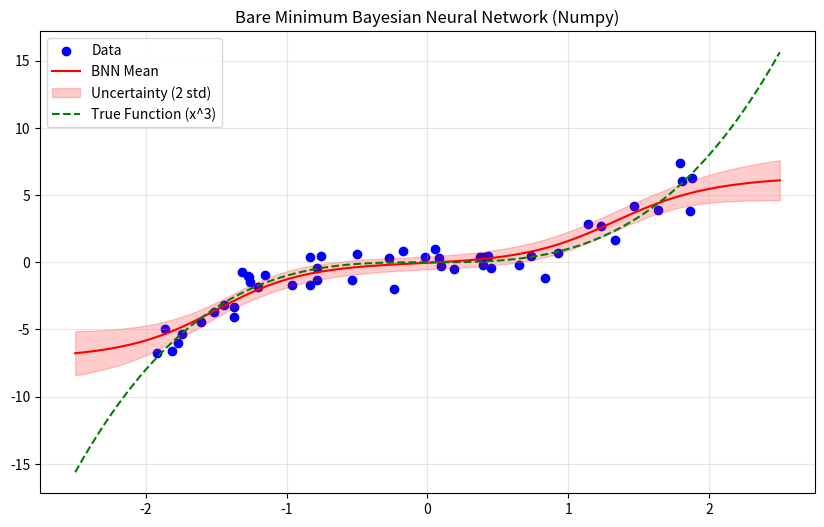

Generate this figure with matplotlib:
# [redacted]

import numpy as np
import matplotlib.pyplot as plt

# -----------------------------------------------------------------------------
# Bare Minimum Bayesian Neural Network (BNN) Example
# Using Numpy and Metropolis-Hastings Sampling
# -----------------------------------------------------------------------------
#
# WHY BAYESIAN NEURAL NETWORKS?
# -----------------------------
# Standard Neural Networks (NN) give you a single answer: "I predict y=5.2".
# But they don't tell you how CONFIDENT they are. They might be "guessing"
# because they haven't seen data like this before.
#
# Bayesian Neural Networks (BNN) give you a DISTRIBUTION of answers.
# Instead of learning one "best" set of weights, we learn a probability
# distribution over all possible weights.
#
# BENEFITS:
# 1. Uncertainty Quantification: The model tells you when it "doesn't know".
#    (e.g., "I predict y=5.2, but the standard deviation is huge (±10.0)")
# 2. Robustness: Less likely to overfit because we average over many models.
# 3. Safety: Critical for self-driving cars, medical diagnosis, etc.
#
# HOW IT WORKS (SIMPLIFIED):
# 1. We define a "Prior" belief about weights (e.g., they should be small).
# 2. We see Data and calculate "Likelihood" (how well weights fit data).
# 3. We combine them to get the "Posterior" (updated belief about weights).
# 4. Since we can't calculate the Posterior exactly, we use MCMC sampling
#    to "explore" the landscape of good weights.
# -----------------------------------------------------------------------------

def simple_bnn_example():
    print("Bare Minimum BNN Example (Numpy + Metropolis-Hastings)")
    print("======================================================")

    # 1. Generate Non-Linear Data (y = x^3 + noise)
    np.random.seed(42)
    # IMPROVEMENT 1: More Data
    # Increasing samples from 20 -> 50 gives the model more evidence.
    # This sharpens the posterior (reduces uncertainty) and improves accuracy.
    N_SAMPLES = 50
    
    # TRUE_NOISE_STD is used ONLY to generate the synthetic data.
    # The model does NOT know this value. It must infer it.
    TRUE_NOISE_STD = 1.0 
    
    X = np.random.uniform(-2, 2, size=(N_SAMPLES, 1))
    y = X**3 + np.random.normal(0, TRUE_NOISE_STD, size=(N_SAMPLES, 1))
    
    # 2. Define Network Architecture
    # Structure: 1 input -> 5 hidden (tanh) -> 1 output
    #
    # QUESTION: Why 5 neurons (17 params) for a cubic function (4 params)?
    # A polynomial model (ax^3 + bx^2 + cx + d) fits this perfectly with 4 params.
    # However, a Neural Network does not know about polynomials!
    # It must build the curve x^3 using "tanh" functions (S-shaped curves).
    #
    # This is the "Universal Approximation" cost:
    # To approximate a simple polynomial using generic S-curves, we often need
    # MORE parameters than the polynomial itself.
    # 3 neurons was too stiff; 5 neurons gives enough flexibility to bend.
    n_input, n_hidden, n_output = 1, 5, 1
    n_params = (n_input * n_hidden) + n_hidden + (n_hidden * n_output) + n_output + 1
    
    def unpack_params(params_flat):
        # Last parameter is log_noise_std (we sample in log space to keep it positive)
        log_noise_std = params_flat[-1]
        noise_std = np.exp(log_noise_std)
        
        # The rest are weights
        w_flat = params_flat[:-1]
        
        # Unpack flat weight vector into matrices
        idx = 0
        w1 = w_flat[idx : idx + n_input*n_hidden].reshape(n_input, n_hidden)
        idx += n_input*n_hidden
        b1 = w_flat[idx : idx + n_hidden]
        idx += n_hidden
        w2 = w_flat[idx : idx + n_hidden*n_output].reshape(n_hidden, n_output)
        idx += n_hidden*n_output
        b2 = w_flat[idx : idx + n_output]
        return w1, b1, w2, b2, noise_std

    def forward(x, params_flat):
        # This is a standard neural network forward pass.
        # The only difference is that 'params_flat' is not a fixed, optimized vector.
        # It is a RANDOM SAMPLE from our posterior distribution.
        w1, b1, w2, b2, _ = unpack_params(params_flat) # We don't need noise_std for prediction mean
        # Layer 1
        z1 = x @ w1 + b1
        a1 = np.tanh(z1)
        # Layer 2
        out = a1 @ w2 + b2
        return out

    # 3. Define Probabilistic Model
    # -------------------------------------------------------------------------
    # In a BNN, we treat weights AND noise parameters as random variables.
    # Let theta = {weights, log_sigma} be the set of all parameters we sample.
    # (We sample log_sigma to ensure sigma is always positive).
    #
    # Posterior P(theta|D) = Likelihood P(D|theta) * Prior P(theta) / P(D)
    #
    # We work with logs:
    # log P(theta|D) = log P(D|theta) + log P(theta) + const
    # -------------------------------------------------------------------------
    
    # Log Prior: 
    # 1. Gaussian N(0, 1) on all weights (L2 regularization)
    # 2. Gaussian N(0, 1) on log_noise_std (Weak belief that noise is around 1.0)
    #
    # MATH:
    # Prior P(theta) ~ N(0, 1) = (1/sqrt(2pi)) * exp(-0.5 * theta^2)
    # Log Prior      = log(1/sqrt(2pi)) - 0.5 * theta^2
    #                = Constant         - 0.5 * theta^2
    #
    # In MCMC, we ignore the constant because it cancels out in the ratio P(new)/P(old).
    def log_prior(params_flat):
        w_flat = params_flat[:-1]
        log_noise_std = params_flat[-1]
        
        lp_weights = -0.5 * np.sum(w_flat**2)
        lp_noise = -0.5 * (log_noise_std**2)
        return lp_weights + lp_noise

    # Log Likelihood: Gaussian N(y_pred, noise_std)
    # This measures how well the network fits the data.
    # It assumes the data y is generated by the network plus Gaussian noise.
    #
    # MATH:
    # Likelihood P(D|theta) = Product_i [ (1 / (sigma * sqrt(2pi))) * exp( -0.5 * (y_i - y_pred_i)^2 / sigma^2 ) ]
    #
    # Log Likelihood = Sum_i [ -log(sigma) - 0.5*log(2pi) - 0.5 * (y_i - y_pred_i)^2 / sigma^2 ]
    #                = -N * log(sigma) - (N/2)*log(2pi) - 0.5 * SSE / sigma^2
    #
    # We drop -(N/2)*log(2pi) because it's constant.
    # We KEEP -N*log(sigma) because sigma is a parameter we are sampling!
    def log_likelihood(params_flat, x_data, y_data):
        # We unpack the noise_std from the parameters!
        # The model can now "tune" the noise level to balance data vs prior.
        w1, b1, w2, b2, noise_std = unpack_params(params_flat)
        
        # Re-implement forward locally or call forward (which ignores noise)
        # Let's just call forward since it returns y_pred
        y_pred = forward(x_data, params_flat)
        
        N = len(y_data)
        
        term1 = -0.5 * np.sum((y_data - y_pred)**2) / (noise_std**2)
        term2 = -N * np.log(noise_std)
        
        return term1 + term2

    # Log Posterior = Log Likelihood + Log Prior
    # This is the function we want to sample from.
    def log_posterior(params_flat, x_data, y_data):
        return log_likelihood(params_flat, x_data, y_data) + log_prior(params_flat)

    # 4. Metropolis-Hastings Sampler
    # -------------------------------------------------------------------------
    # GOAL: To calculate the Posterior Distribution P(w|D).
    #
    # The posterior tells us which neural network weights are likely given the data.
    # Unlike standard training which finds the single "best" weight vector (Maximum Likelihood),
    # we want to find a *distribution* of plausible weight vectors.
    #
    # STANDARD NN vs. BAYESIAN NN:
    # 1. The Goal (Optimization vs. Integration):
    #    - Standard NN: Wants to find the single BEST point (Maximum Likelihood).
    #      It asks: "What is the absolute lowest error?"
    #    - Bayesian NN: Wants to find the whole SHAPE (Posterior Distribution).
    #      It asks: "What is the volume of good solutions?"
    #
    # 2. The Algorithm (Gradient Descent vs. Bayes Rule):
    #    - Standard NN uses GRADIENT DESCENT. It calculates the slope (derivative)
    #      of the loss and slides downhill. It ignores probability, it just wants
    #      to go down.
    #    - Bayesian NN (this example) uses BAYES THEOREM + SAMPLING.
    #      We don't calculate any derivatives! We just propose a random jump
    #      and check Bayes Rule: "Is P(New) / P(Old) good enough?"
    #      If yes, we move. If no, we stay.
    #
    #      (Note: Advanced BNNs like HMC *do* use gradients to sample faster,
    #       but the goal remains exploration, not just minimization.)
    #
    # PROBLEM: The posterior P(w|D) is proportional to P(D|w) * P(w).
    # We can calculate the numerator (Likelihood * Prior), but the denominator P(D)
    # (the evidence) is an intractable integral over all possible weights.
    #
    # SOLUTION: Markov Chain Monte Carlo (MCMC).
    # We construct a chain of samples that converges to the posterior distribution
    # without needing to know the normalization constant P(D).
    # -------------------------------------------------------------------------
    print(f"Sampling {n_params} parameters using Metropolis-Hastings...")
    
    # IMPROVEMENT 3: Longer Sampling
    # Since we have more parameters (17 vs 11), we need more steps to explore.
    #
    # QUESTION: Why not just increase sampling?
    # Sampling only helps us "see" the posterior distribution clearly.
    # It does NOT change the distribution itself!
    # - If the model is too simple (3 hidden neurons), the posterior will
    #   be centered around "bad" solutions that don't fit x^3 well.
    # - If the data is too sparse (20 samples), the posterior will be very
    #   wide/uncertain, no matter how much we sample.
    #
    # To improve ACCURACY, we needed:
    # 1. Better Model (5 neurons) -> Allows the posterior to contain "good" solutions.
    # 2. More Data (50 samples) -> Narrows the posterior around the truth.
    # 3. More Sampling -> Ensures we actually find those good solutions.
    n_iterations = 50000
    
    # proposal_std controls the "step size" of our exploration.
    # - If too small: We explore very slowly (high correlation).
    # - If too large: We jump to bad regions and get rejected often.
    # 0.1 is a heuristic choice for this specific problem scale.
    proposal_std = 0.1
    
    # Initialize parameters (theta)
    # We start with small random values to avoid saturation.
    # Using proposal_std as the scale is a reasonable heuristic here.
    current_params = np.random.randn(n_params) * proposal_std
    current_log_prob = log_posterior(current_params, X, y)
    
    samples = []
    accepted = 0
    
    for i in range(n_iterations):
        # Propose new parameters by adding small random noise to current parameters
        proposed_params = current_params + np.random.normal(0, proposal_std, size=n_params)
        proposed_log_prob = log_posterior(proposed_params, X, y)
        
        # Acceptance probability (Metropolis Step)
        # We accept the new state if it's more probable (log_alpha > 0)
        # OR with probability exp(log_alpha) if it's less probable.
        # log_alpha = log( P(new)/P(old) ) = log(P(new)) - log(P(old))
        log_alpha = proposed_log_prob - current_log_prob
        
        # Accept/Reject
        if np.log(np.random.rand()) < log_alpha:
            current_params = proposed_params
            current_log_prob = proposed_log_prob
            accepted += 1
            
        # Save sample (burn-in and thinning)
        # Burn-in: Discard first 10000 steps (increased from 5000)
        # Thinning: Keep every 10th step to reduce correlation between samples.
        if i > 10000 and i % 10 == 0:
            # CRITICAL CONCEPT:
            # We are saving 'current_params' into our list of samples.
            # Each sample represents a FULLY FUNCTIONAL NEURAL NETWORK + NOISE ESTIMATE.
            # By collecting 1000 samples, we effectively have 1000 different
            # neural networks, each slightly different but all fitting the data well.
            samples.append(current_params)
            
    print(f"Acceptance rate: {accepted / n_iterations:.2f}")
    print(f"Collected {len(samples)} samples.")

    # -------------------------------------------------------------------------
    # Analyze Posterior Distribution of Weights
    # Since we have samples from P(w|D), we can calculate statistics like
    # the mean and standard deviation for each weight.
    # -------------------------------------------------------------------------
    samples_array = np.array(samples)
    
    # Separate weights and noise parameters
    weights_samples = samples_array[:, :-1]
    log_noise_samples = samples_array[:, -1]
    noise_samples = np.exp(log_noise_samples)
    
    weight_means = np.mean(weights_samples, axis=0)
    weight_stds = np.std(weights_samples, axis=0)
    
    noise_mean = np.mean(noise_samples)
    noise_std_dev = np.std(noise_samples)
    
    print("\nPosterior Statistics:")
    print("---------------------")
    print(f"Weight Means: {np.round(weight_means, 3)}")
    print(f"Weight Stds:  {np.round(weight_stds, 3)}")
    print(f"Inferred Noise Std: {noise_mean:.3f} +/- {noise_std_dev:.3f}")
    print(f"(True Noise Std used for generation: {TRUE_NOISE_STD})")
    print("(Higher std means we are less confident about that specific parameter)")

    # 5. Prediction & Visualization
    # -------------------------------------------------------------------------
    # ENSEMBLE PREDICTION:
    # Instead of trusting one single network, we ask thousands of different
    # networks (our samples) to vote.
    #
    # HOW CONFIDENCE IS CALCULATED:
    # We don't just plug the "mean weights" into the network. That would be wrong.
    # Instead, we run the input X_test through EVERY sampled parameter vector.
    #
    # 1. For each sample theta_i in our chain:
    #    y_pred_i = Network(X_test, theta_i)
    #
    # 2. We now have thousands of prediction curves.
    #    - In regions with data, all curves will agree (low variance).
    #    - In regions without data, curves will fan out (high variance).
    #
    # 3. The "Confidence" is simply the standard deviation of these predictions.
    #    std_pred = std(y_pred_1, y_pred_2, ..., y_pred_N)
    # -------------------------------------------------------------------------
    X_test = np.linspace(-2.5, 2.5, 100).reshape(-1, 1)
    
    # Compute predictions for all posterior samples
    predictions = []
    for params_samp in samples:
        pred = forward(X_test, params_samp)
        predictions.append(pred.flatten())
    
    predictions = np.array(predictions)
    mean_pred = np.mean(predictions, axis=0)
    std_pred = np.std(predictions, axis=0)
    
    plt.figure(figsize=(10, 6))
    plt.scatter(X, y, color='blue', label='Data')
    plt.plot(X_test, mean_pred, color='red', label='BNN Mean')
    plt.fill_between(X_test.flatten(), 
                     mean_pred - 2*std_pred, 
                     mean_pred + 2*std_pred, 
                     color='red', alpha=0.2, label='Uncertainty (2 std)')
    plt.plot(X_test, X_test**3, 'g--', label='True Function (x^3)')
    
    plt.title('Bare Minimum Bayesian Neural Network (Numpy)')
    plt.legend()
    plt.grid(True, alpha=0.3)
    
    output_file = 'simple_bnn_example.png'
    plt.savefig(output_file)
    print(f"Plot saved to {output_file}")

if __name__ == "__main__":
    simple_bnn_example()
